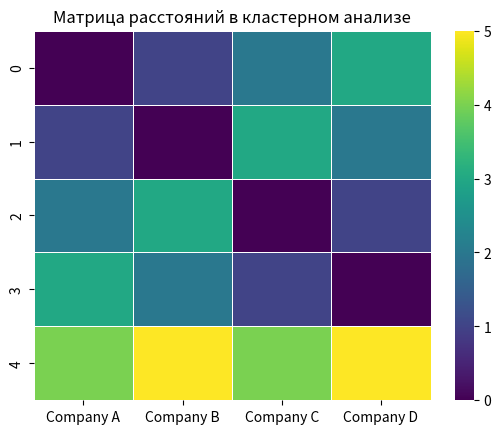

Recreate this plot in Python.
import seaborn as sns
import matplotlib.pyplot as plt
import pandas as pd

# Ваши данные
data = {'Company A': [0, 1, 2, 3, 4],
        'Company B': [1, 0, 3, 2, 5],
        'Company C': [2, 3, 0, 1, 4],
        'Company D': [3, 2, 1, 0, 5]}

distance_matrix = pd.DataFrame(data)

sns.heatmap(distance_matrix, cmap='viridis', linewidths=.5)
plt.title('Матрица расстояний в кластерном анализе')
plt.show()










